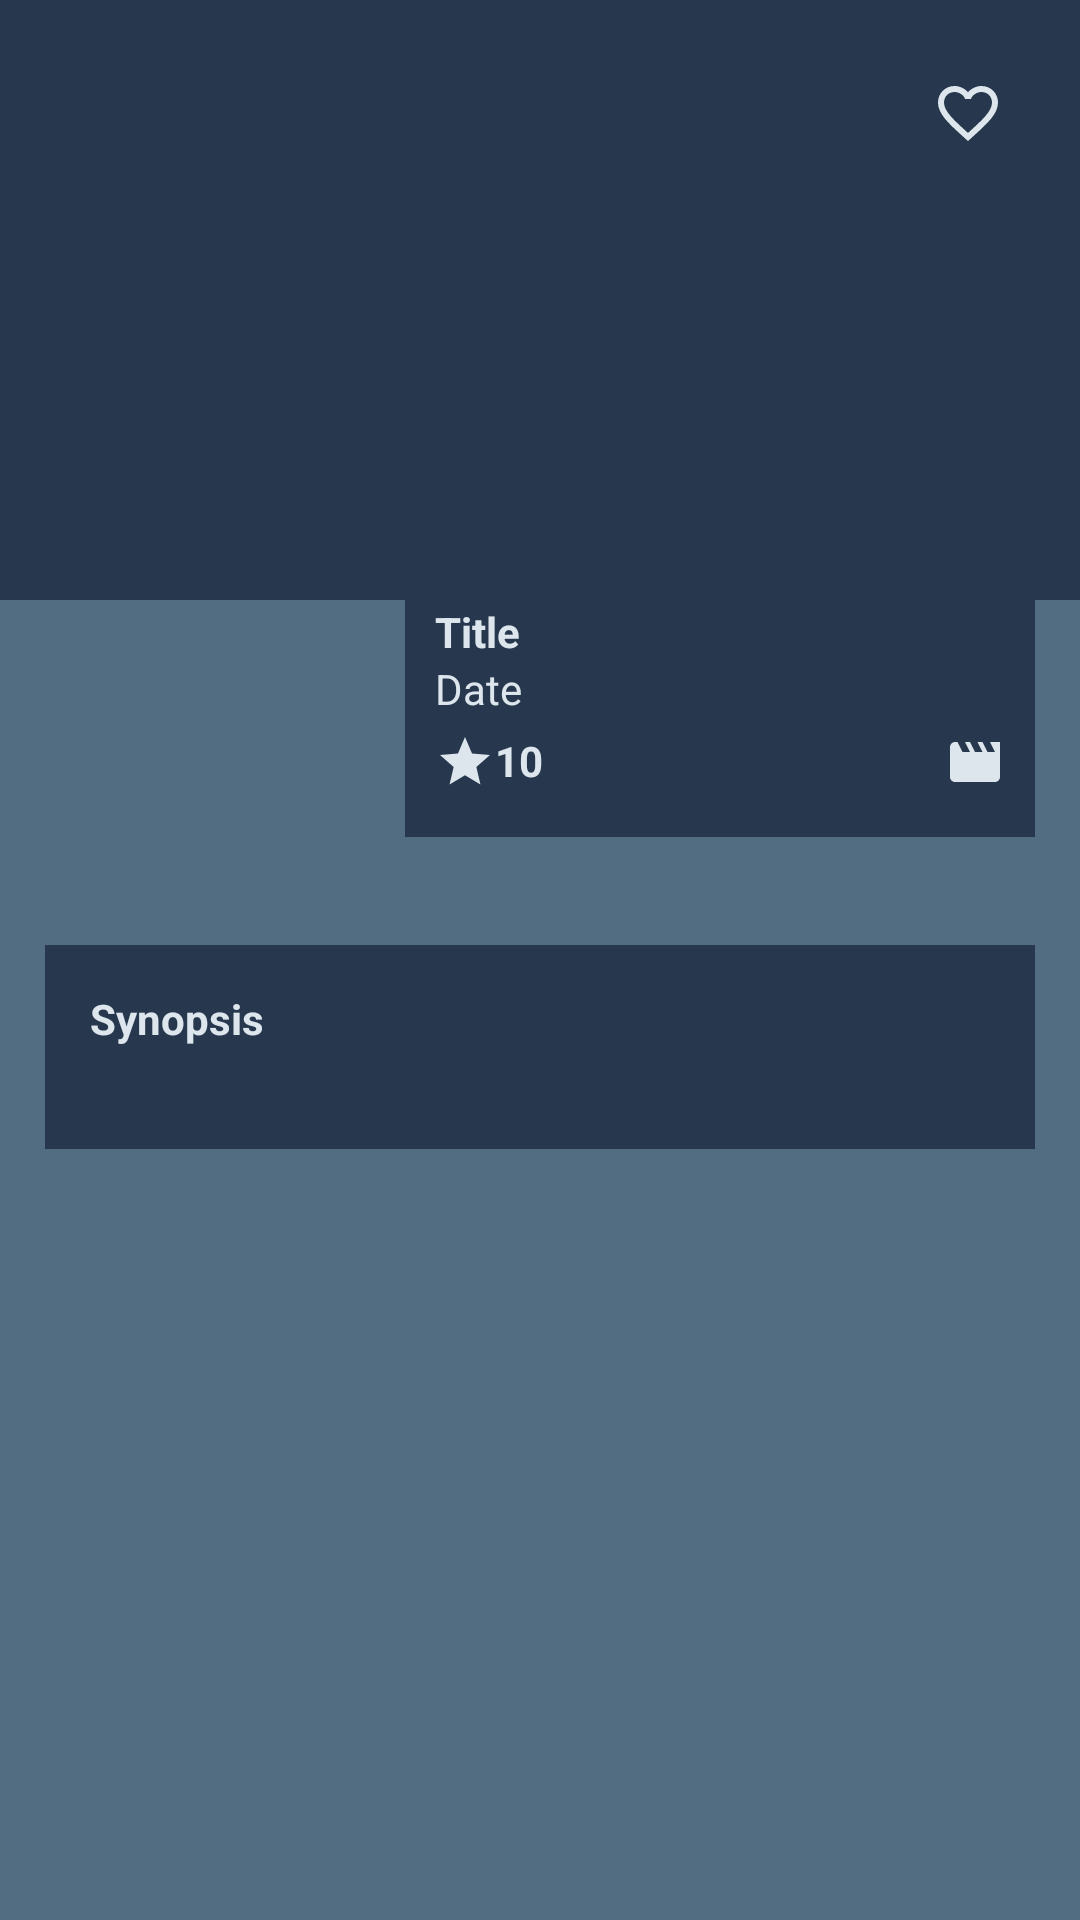

Android layout source for this screen:
<!-- AndroidManifest.xml: application theme Theme.H071211075_FinalMobile -->
<!-- res/layout/activity_detail.xml -->
<?xml version="1.0" encoding="utf-8"?>
<FrameLayout
    xmlns:android="http://schemas.android.com/apk/res/android"
    xmlns:tools="http://schemas.android.com/tools"
    xmlns:app="http://schemas.android.com/apk/res-auto"
    android:layout_width="match_parent"
    android:layout_height="match_parent"
    android:background="@color/primary"
    tools:context=".Film_Detail">

    <LinearLayout
        android:layout_width="match_parent"
        android:layout_height="match_parent"
        android:orientation="vertical">

        <ImageView
            android:id="@+id/latar_belakang"
            android:layout_width="match_parent"
            android:layout_height="200dp"
            android:src="@drawable/light_image"/>

        <LinearLayout
            android:layout_width="match_parent"
            android:layout_height="match_parent"
            android:background="@color/secondary"/>
    </LinearLayout>

    <LinearLayout
        android:layout_width="match_parent"
        android:layout_height="match_parent"
        android:padding="15dp"
        android:orientation="vertical">

        <LinearLayout
            android:layout_width="match_parent"
            android:layout_height="45dp"
            android:gravity="center"
            android:orientation="horizontal">

            <ImageButton
                android:id="@+id/back"
                android:layout_width="45dp"
                android:layout_height="45dp"
                android:src="@drawable/light_back"
                android:background="@null"/>

            <View
                android:layout_width="0dp"
                android:layout_height="0dp"
                android:layout_weight="1"/>

            <ImageButton
                android:id="@+id/love"
                android:layout_width="45dp"
                android:layout_height="45dp"
                android:background="@null"
                android:src="@drawable/light_emptyheart"/>
        </LinearLayout>
        
        <LinearLayout
            android:layout_width="match_parent"
            android:layout_height="wrap_content"
            android:layout_marginTop="90dp"
            android:orientation="horizontal">
            
            <ImageView
                android:id="@+id/poster"
                android:layout_width="110dp"
                android:layout_height="165dp"
                android:src="@drawable/light_image"/>

            <LinearLayout
                android:layout_width="match_parent"
                android:layout_height="wrap_content"
                android:orientation="vertical"
                android:paddingHorizontal="10dp"
                android:paddingVertical="15dp"
                android:layout_marginLeft="10dp"
                android:layout_gravity="center_vertical"
                android:background="@color/primary">

                <TextView
                    android:id="@+id/judul"
                    android:layout_width="wrap_content"
                    android:layout_height="wrap_content"
                    android:textColor="@color/highlight"
                    android:textStyle="bold"
                    android:text="Title"/>
                <TextView
                    android:id="@+id/tanggal"
                    android:layout_width="wrap_content"
                    android:layout_height="wrap_content"
                    android:textColor="@color/highlight"
                    android:text="Date"/>

                <LinearLayout
                    android:layout_width="match_parent"
                    android:layout_height="wrap_content"
                    android:layout_marginTop="5dp"
                    android:gravity="center_vertical"
                    android:orientation="horizontal">

                    <ImageView
                        android:layout_width="20dp"
                        android:layout_height="20dp"
                        android:src="@drawable/light_star"/>

                    <TextView
                        android:id="@+id/rating"
                        android:layout_width="wrap_content"
                        android:layout_height="20dp"
                        android:textColor="@color/highlight"
                        android:textStyle="bold"
                        android:text="10"/>

                    <View
                        android:layout_width="0dp"
                        android:layout_height="0dp"
                        android:layout_weight="1"/>

                    <ImageView
                        android:id="@+id/iv_type"
                        android:layout_width="20dp"
                        android:layout_height="20dp"
                        android:src="@drawable/light_movie"/>
                </LinearLayout>
            </LinearLayout>
        </LinearLayout>

        <LinearLayout
            android:layout_width="match_parent"
            android:layout_height="wrap_content"
            android:orientation="vertical"
            android:padding="15dp"
            android:background="@color/primary">

            <TextView
                android:layout_width="wrap_content"
                android:layout_height="wrap_content"
                android:textColor="@color/highlight"
                android:textStyle="bold"
                android:text="Synopsis"/>

            <TextView
                android:id="@+id/sinopsis"
                android:layout_width="wrap_content"
                android:layout_height="wrap_content"
                android:textColor="@color/highlight"/>

        </LinearLayout>
    </LinearLayout>

</FrameLayout>
<!-- resources referenced by this layout -->
<resources>
  <color name="highlight">#DDE6ED</color>
  <color name="primary">#27374D</color>
  <color name="secondary">#526D82</color>
  <!-- drawable light_emptyheart (drawable) -->
  <vector android:height="24dp" android:tint="#DDE6ED"
      android:viewportHeight="24" android:viewportWidth="24"
      android:width="24dp" xmlns:android="http://schemas.android.com/apk/res/android">
      <path android:fillColor="@android:color/white" android:pathData="M16.5,3c-1.74,0 -3.41,0.81 -4.5,2.09C10.91,3.81 9.24,3 7.5,3 4.42,3 2,5.42 2,8.5c0,3.78 3.4,6.86 8.55,11.54L12,21.35l1.45,-1.32C18.6,15.36 22,12.28 22,8.5 22,5.42 19.58,3 16.5,3zM12.1,18.55l-0.1,0.1 -0.1,-0.1C7.14,14.24 4,11.39 4,8.5 4,6.5 5.5,5 7.5,5c1.54,0 3.04,0.99 3.57,2.36h1.87C13.46,5.99 14.96,5 16.5,5c2,0 3.5,1.5 3.5,3.5 0,2.89 -3.14,5.74 -7.9,10.05z"/>
  </vector>
  <!-- drawable light_movie (drawable) -->
  <vector android:height="24dp" android:tint="#DDE6ED"
      android:viewportHeight="24" android:viewportWidth="24"
      android:width="24dp" xmlns:android="http://schemas.android.com/apk/res/android">
      <path android:fillColor="@android:color/white" android:pathData="M18,4l2,4h-3l-2,-4h-2l2,4h-3l-2,-4H8l2,4H7L5,4H4c-1.1,0 -1.99,0.9 -1.99,2L2,18c0,1.1 0.9,2 2,2h16c1.1,0 2,-0.9 2,-2V4h-4z"/>
  </vector>
  <!-- drawable light_star (drawable) -->
  <vector android:height="24dp" android:tint="#DDE6ED"
      android:viewportHeight="24" android:viewportWidth="24"
      android:width="24dp" xmlns:android="http://schemas.android.com/apk/res/android">
      <path android:fillColor="@android:color/white" android:pathData="M12,17.27L18.18,21l-1.64,-7.03L22,9.24l-7.19,-0.61L12,2 9.19,8.63 2,9.24l5.46,4.73L5.82,21z"/>
  </vector>
  <style name="Theme.H071211075_FinalMobile" parent="Base.Theme.H071211075_FinalMobile" />
  <style name="Base.Theme.H071211075_FinalMobile" parent="Theme.Material3.DayNight.NoActionBar">
          
          
      </style>
</resources>
